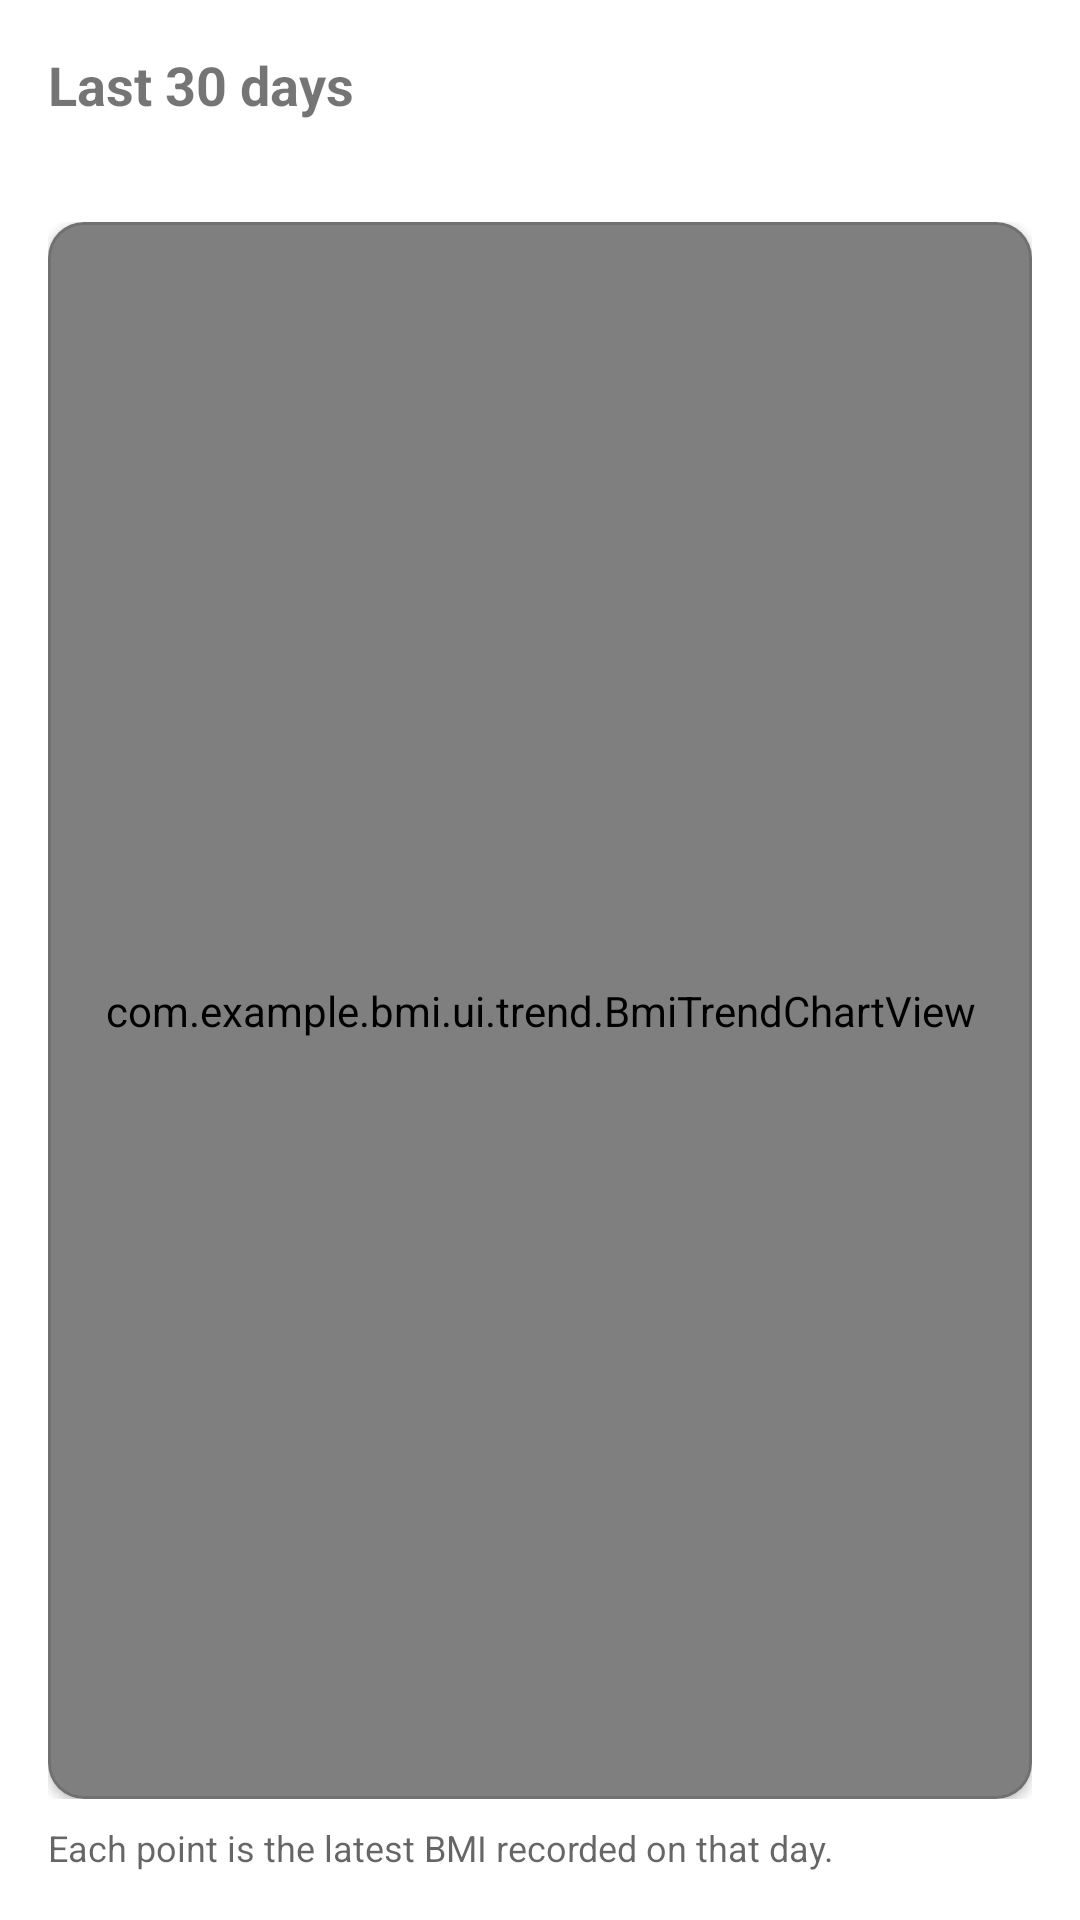

Write the Android layout XML for this screen, with the resource values it uses.
<!-- AndroidManifest.xml: application theme Theme.BMI -->
<!-- res/layout/activity_trend.xml -->
<?xml version="1.0" encoding="utf-8"?>
<LinearLayout xmlns:android="http://schemas.android.com/apk/res/android"
    xmlns:app="http://schemas.android.com/apk/res-auto"
    xmlns:tools="http://schemas.android.com/tools"
    android:layout_width="match_parent"
    android:layout_height="match_parent"
    android:orientation="vertical"
    android:padding="16dp"
    tools:context=".TrendActivity">

    <TextView
        android:id="@+id/trend_range"
        android:layout_width="wrap_content"
        android:layout_height="wrap_content"
        android:text="@string/trend_range"
        android:textSize="18sp"
        android:textStyle="bold" />

    <TextView
        android:id="@+id/trend_summary"
        android:layout_width="match_parent"
        android:layout_height="wrap_content"
        android:layout_marginTop="4dp"
        android:textColor="?android:attr/textColorSecondary"
        android:textSize="13sp"
        tools:text="5 records · latest BMI 24.2" />

    <FrameLayout
        android:layout_width="match_parent"
        android:layout_height="0dp"
        android:layout_marginTop="12dp"
        android:layout_weight="1">

        <com.google.android.material.card.MaterialCardView
            android:layout_width="match_parent"
            android:layout_height="match_parent"
            app:cardCornerRadius="12dp"
            app:cardElevation="2dp"
            app:strokeColor="#1F000000"
            app:strokeWidth="1dp">

            <com.example.bmi.ui.trend.BmiTrendChartView
                android:id="@+id/trend_chart"
                android:layout_width="match_parent"
                android:layout_height="match_parent"
                android:padding="8dp" />
        </com.google.android.material.card.MaterialCardView>

        <TextView
            android:id="@+id/trend_empty"
            android:layout_width="match_parent"
            android:layout_height="match_parent"
            android:gravity="center"
            android:padding="24dp"
            android:text="@string/trend_empty"
            android:textSize="16sp"
            android:elevation="4dp"
            android:visibility="gone" />
    </FrameLayout>

    <TextView
        android:id="@+id/trend_legend"
        android:layout_width="match_parent"
        android:layout_height="wrap_content"
        android:layout_marginTop="8dp"
        android:text="@string/trend_legend"
        android:textColor="?android:attr/textColorSecondary"
        android:textSize="12sp" />
</LinearLayout>
<!-- resources referenced by this layout -->
<resources>
  <string name="trend_empty">No BMI records yet.\nGenerate a BMI report to start your trend.</string>
  <string name="trend_legend">Each point is the latest BMI recorded on that day.</string>
  <string name="trend_range">Last 30 days</string>
  <style name="Theme.BMI" parent="Theme.MaterialComponents.DayNight.DarkActionBar">
          
          <item name="colorPrimary">@color/purple_500</item>
          
          <item name="colorPrimaryVariant">@color/purple_700</item>
          
          <item name="colorOnPrimary">@color/white</item>
  
          
          <item name="colorSecondary">@color/teal_200</item>
          <item name="colorSecondaryVariant">@color/teal_700</item>
          <item name="colorOnSecondary">@color/black</item>
  
          
          <item name="android:statusBarColor">?attr/colorPrimaryVariant</item>
      </style>
  <color name="purple_500">#FF6200EE</color>
  <color name="purple_700">#FF3700B3</color>
  <color name="white">#FFFFFFFF</color>
  <color name="teal_200">#FF03DAC5</color>
  <color name="teal_700">#FF018786</color>
  <color name="black">#FF000000</color>
</resources>
